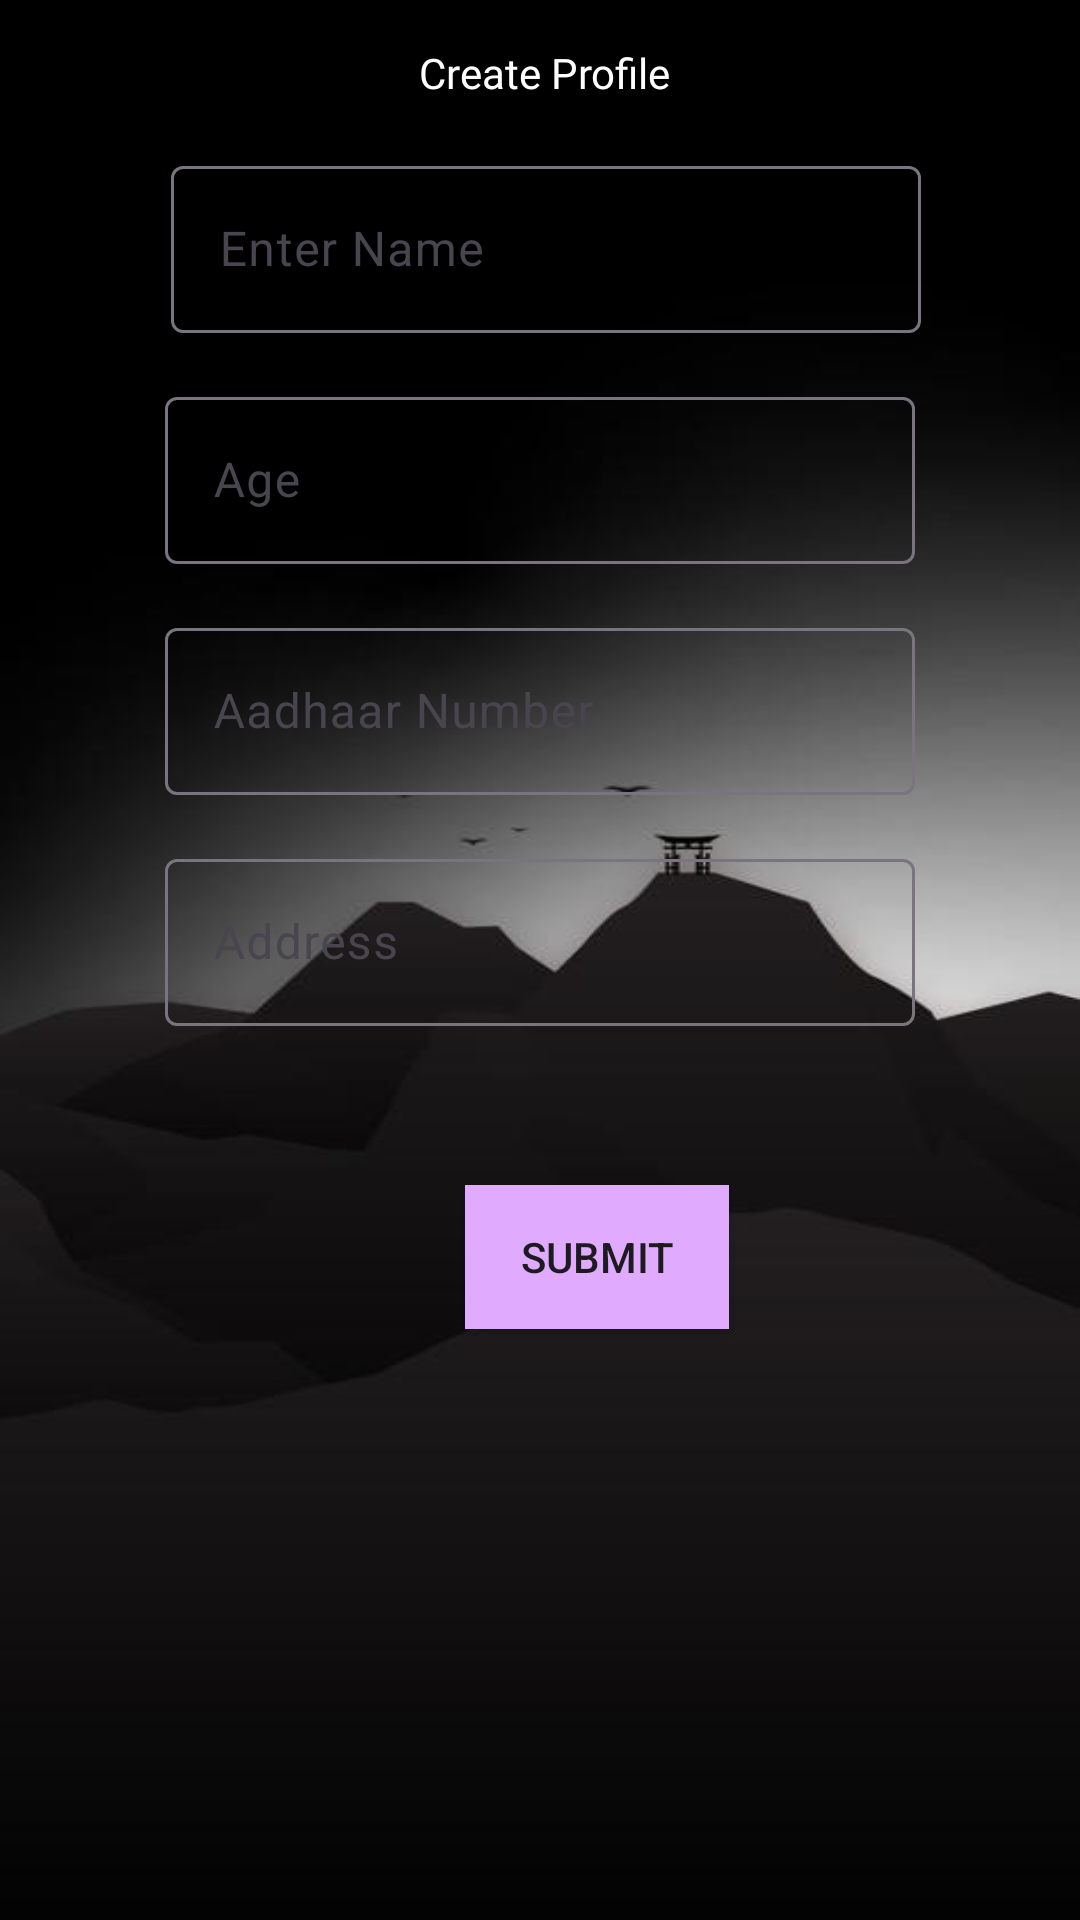

This screen was rendered from an Android layout file. Write that file and the resources it references.
<!-- AndroidManifest.xml: application theme Theme.Shareride -->
<!-- res/layout/profile.xml -->
<?xml version="1.0" encoding="utf-8"?>
<androidx.constraintlayout.widget.ConstraintLayout xmlns:android="http://schemas.android.com/apk/res/android"
    xmlns:app="http://schemas.android.com/apk/res-auto"
    xmlns:tools="http://schemas.android.com/tools"
    android:layout_width="match_parent"
    android:layout_height="match_parent"
    android:background="@drawable/a"
    android:visibility="visible"
    tools:context=".RegisterActivity">

    <com.google.android.material.textfield.TextInputLayout
        android:id="@+id/textname"
        style="@style/ThemeOverlay.Material3.AutoCompleteTextView.OutlinedBox.Dense"
        android:layout_width="250dp"
        android:layout_height="wrap_content"
        android:layout_marginTop="50dp"
        android:minHeight="48dp"
        app:endIconMode="clear_text"
        app:layout_constraintEnd_toEndOf="parent"
        app:layout_constraintHorizontal_bias="0.517"
        app:layout_constraintStart_toStartOf="parent"
        app:layout_constraintTop_toTopOf="parent">

        <EditText
            android:id="@+id/etMailsignup"
            android:layout_width="match_parent"
            android:layout_height="wrap_content"
            android:hint="Enter Name"
            android:inputType="text"
            tools:ignore="SpeakableTextPresentCheck" />

    </com.google.android.material.textfield.TextInputLayout>

    <Button
        android:id="@+id/saveButton"
        android:layout_width="wrap_content"
        android:layout_height="48dp"
        android:layout_below="@id/textAadhaar"
        android:layout_centerHorizontal="true"
        android:layout_marginStart="155dp"
        android:layout_marginTop="132dp"
        android:layout_marginEnd="156dp"
        android:layout_marginBottom="197dp"
        android:background="#E0AAFF"
        android:onClick="submit"
        android:text="SUBMIT"
        app:layout_constraintBottom_toBottomOf="parent"
        app:layout_constraintEnd_toEndOf="parent"
        app:layout_constraintHorizontal_bias="0.0"
        app:layout_constraintStart_toStartOf="parent"
        app:layout_constraintTop_toBottomOf="@id/textAadhaar"
        app:layout_constraintVertical_bias="1.0"
        tools:ignore="TextContrastCheck" />

    <com.google.android.material.textfield.TextInputLayout
        android:id="@+id/textAge"
        style="@style/ThemeOverlay.Material3.AutoCompleteTextView.OutlinedBox.Dense"
        android:layout_width="250dp"
        android:layout_height="wrap_content"
        android:layout_marginTop="16dp"
        android:minHeight="48dp"
        app:endIconMode="clear_text"
        app:layout_constraintEnd_toEndOf="parent"
        app:layout_constraintHorizontal_bias="0.5"
        app:layout_constraintStart_toStartOf="parent"
        app:layout_constraintTop_toBottomOf="@id/textname">

        <EditText
            android:id="@+id/age"
            android:layout_width="match_parent"
            android:layout_height="wrap_content"
            android:hint="Age"
            android:inputType="number"
            tools:ignore="SpeakableTextPresentCheck" />

    </com.google.android.material.textfield.TextInputLayout>

    <com.google.android.material.textfield.TextInputLayout
        android:id="@+id/textAadhaar"
        style="@style/ThemeOverlay.Material3.AutoCompleteTextView.OutlinedBox.Dense"
        android:layout_width="250dp"
        android:layout_height="wrap_content"
        android:layout_marginTop="16dp"
        android:minHeight="48dp"
        app:endIconMode="clear_text"
        app:layout_constraintEnd_toEndOf="parent"
        app:layout_constraintHorizontal_bias="0.5"
        app:layout_constraintStart_toStartOf="parent"
        app:layout_constraintTop_toBottomOf="@id/textAge">

        <EditText
            android:id="@+id/aadhaar"
            android:layout_width="match_parent"
            android:layout_height="wrap_content"
            android:hint="Aadhaar Number"
            android:inputType="number"
            tools:ignore="SpeakableTextPresentCheck" />

    </com.google.android.material.textfield.TextInputLayout>

    <com.google.android.material.textfield.TextInputLayout
        android:id="@+id/textAddress"
        style="@style/ThemeOverlay.Material3.AutoCompleteTextView.OutlinedBox.Dense"
        android:layout_width="250dp"
        android:layout_height="wrap_content"
        android:layout_marginTop="16dp"
        android:minHeight="48dp"
        app:endIconMode="clear_text"
        app:layout_constraintEnd_toEndOf="parent"
        app:layout_constraintHorizontal_bias="0.5"
        app:layout_constraintStart_toStartOf="parent"
        app:layout_constraintTop_toBottomOf="@id/textAadhaar">

        <EditText
            android:id="@+id/address"
            android:layout_width="match_parent"
            android:layout_height="wrap_content"
            android:hint="Address"
            android:inputType="textPostalAddress"
            tools:ignore="SpeakableTextPresentCheck" />

    </com.google.android.material.textfield.TextInputLayout>

    <TextView
        android:id="@+id/textView8"
        android:layout_width="wrap_content"
        android:layout_height="wrap_content"
        android:layout_marginStart="163dp"
        android:layout_marginTop="16dp"
        android:layout_marginEnd="160dp"
        android:layout_marginBottom="18dp"
        android:fontFamily="@font/quattrocento_bold"
        android:scrollbarAlwaysDrawHorizontalTrack="true"
        android:text="Create Profile"
        android:textColor="#FFFFFF"
        app:layout_constraintBottom_toTopOf="@+id/textname"
        app:layout_constraintEnd_toEndOf="parent"
        app:layout_constraintStart_toStartOf="parent"
        app:layout_constraintTop_toTopOf="parent" />

</androidx.constraintlayout.widget.ConstraintLayout>
<!-- resources referenced by this layout -->
<resources>
  <!-- drawable a: jpg bitmap (drawable, 10524 bytes) -->
  <style name="Theme.Shareride" parent="Base.Theme.Shareride" />
  <style name="Base.Theme.Shareride" parent="Theme.Material3.DayNight.NoActionBar">
          
          
      </style>
</resources>
